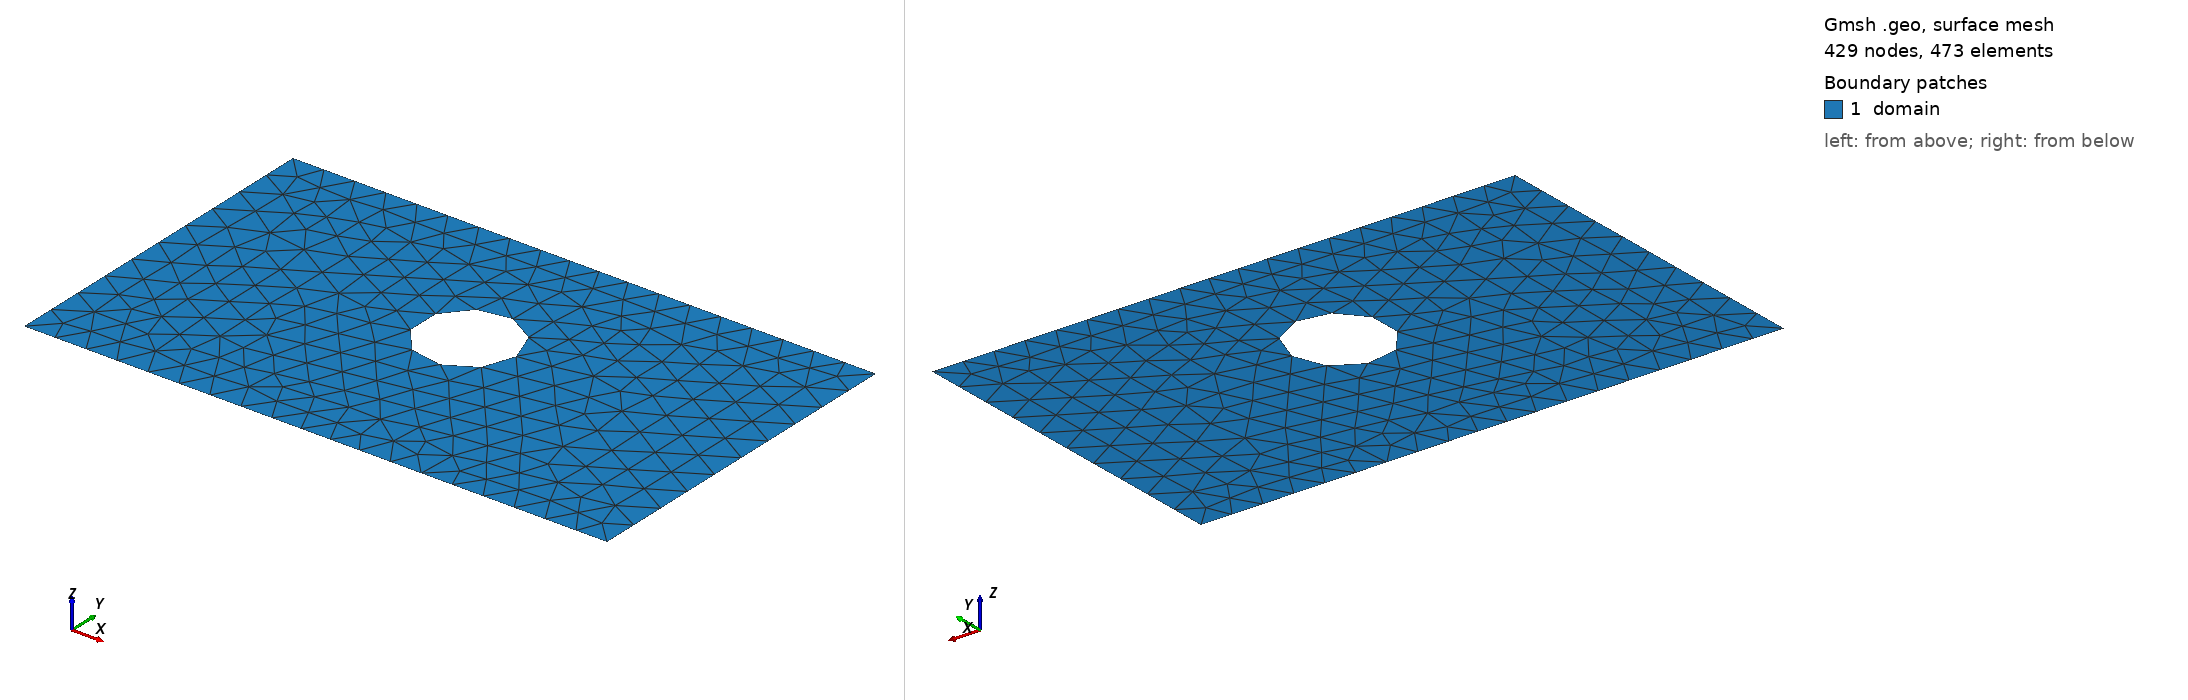

Gmsh geometry script, surface-meshed: 429 nodes, 473 surface elements. Boundary patches (legend numbers): 1 domain. Left view from above one corner, right view from below the opposite corner. Legend entries are the model's physical surfaces. The drawing asked Gmsh for element sizes between 1% and 20% of the model's largest extent; the script's own settings can give other sizes.

=== shape_2.geo (drawn) ===
SetFactory("OpenCASCADE");
lc = 0.060000;

Point(1) = {0.0000000000, -0.3000000000, 0, lc};
Point(2) = {0.4250000000, -0.3000000000, 0, lc};
Point(3) = {0.5750000000, -0.3000000000, 0, lc};
Point(4) = {1.0000000000, -0.3000000000, 0, lc};
Point(5) = {1.0000000000, 0.3000000000, 0, lc};
Point(6) = {0.5750000000, 0.3000000000, 0, lc};
Point(7) = {0.4250000000, 0.3000000000, 0, lc};
Point(8) = {0.0000000000, 0.3000000000, 0, lc};
Line(1) = {1, 2};
Line(2) = {2, 3};
Line(3) = {3, 4};
Line(4) = {4, 5};
Line(5) = {5, 6};
Line(6) = {6, 7};
Line(7) = {7, 8};
Line(8) = {8, 1};
Curve Loop(1) = {1, 2, 3, 4, 5, 6, 7, 8};
Point(9) = {0.5821321915, 0.0405008067, 0, lc};
Point(10) = {0.5820688706, 0.0437253014, 0, lc};
Point(11) = {0.5818790054, 0.0469448242, 0, lc};
Point(12) = {0.5815628887, 0.0501544108, 0, lc};
Point(13) = {0.5811210079, 0.0533491122, 0, lc};
Point(14) = {0.5805540445, 0.0565240024, 0, lc};
Point(15) = {0.5798628725, 0.0596741861, 0, lc};
Point(16) = {0.5790485578, 0.0627948057, 0, lc};
Point(17) = {0.5781123559, 0.0658810497, 0, lc};
Point(18) = {0.5770557105, 0.0689281591, 0, lc};
Point(19) = {0.5758802507, 0.0719314357, 0, lc};
Point(20) = {0.5745877891, 0.0748862485, 0, lc};
Point(21) = {0.5731803185, 0.0777880414, 0, lc};
Point(22) = {0.5716600091, 0.0806323401, 0, lc};
Point(23) = {0.5700292053, 0.0834147589, 0, lc};
Point(24) = {0.5682904214, 0.0861310075, 0, lc};
Point(25) = {0.5664463387, 0.0887768976, 0, lc};
Point(26) = {0.5644998006, 0.0913483495, 0, lc};
Point(27) = {0.5624538084, 0.0938413982, 0, lc};
Point(28) = {0.5603115170, 0.0962521996, 0, lc};
Point(29) = {0.5580762296, 0.0985770363, 0, lc};
Point(30) = {0.5557513928, 0.1008123237, 0, lc};
Point(31) = {0.5533405915, 0.1029546151, 0, lc};
Point(32) = {0.5508475428, 0.1050006073, 0, lc};
Point(33) = {0.5482760909, 0.1069471454, 0, lc};
Point(34) = {0.5456302008, 0.1087912282, 0, lc};
Point(35) = {0.5429139522, 0.1105300120, 0, lc};
Point(36) = {0.5401315334, 0.1121608159, 0, lc};
Point(37) = {0.5372872347, 0.1136811252, 0, lc};
Point(38) = {0.5343854417, 0.1150885958, 0, lc};
Point(39) = {0.5314306290, 0.1163810574, 0, lc};
Point(40) = {0.5284273524, 0.1175565172, 0, lc};
Point(41) = {0.5253802430, 0.1186131627, 0, lc};
Point(42) = {0.5222939990, 0.1195493645, 0, lc};
Point(43) = {0.5191733793, 0.1203636792, 0, lc};
Point(44) = {0.5160231957, 0.1210548512, 0, lc};
Point(45) = {0.5128483054, 0.1216218147, 0, lc};
Point(46) = {0.5096536040, 0.1220636954, 0, lc};
Point(47) = {0.5064440175, 0.1223798121, 0, lc};
Point(48) = {0.5032244947, 0.1225696773, 0, lc};
Point(49) = {0.5000000000, 0.1226329982, 0, lc};
Point(50) = {0.4967755053, 0.1225696773, 0, lc};
Point(51) = {0.4935559825, 0.1223798121, 0, lc};
Point(52) = {0.4903463960, 0.1220636954, 0, lc};
Point(53) = {0.4871516946, 0.1216218147, 0, lc};
Point(54) = {0.4839768043, 0.1210548512, 0, lc};
Point(55) = {0.4808266207, 0.1203636792, 0, lc};
Point(56) = {0.4777060010, 0.1195493645, 0, lc};
Point(57) = {0.4746197570, 0.1186131627, 0, lc};
Point(58) = {0.4715726476, 0.1175565172, 0, lc};
Point(59) = {0.4685693710, 0.1163810574, 0, lc};
Point(60) = {0.4656145583, 0.1150885958, 0, lc};
Point(61) = {0.4627127653, 0.1136811252, 0, lc};
Point(62) = {0.4598684666, 0.1121608159, 0, lc};
Point(63) = {0.4570860478, 0.1105300120, 0, lc};
Point(64) = {0.4543697992, 0.1087912282, 0, lc};
Point(65) = {0.4517239091, 0.1069471454, 0, lc};
Point(66) = {0.4491524572, 0.1050006073, 0, lc};
Point(67) = {0.4466594085, 0.1029546151, 0, lc};
Point(68) = {0.4442486072, 0.1008123237, 0, lc};
Point(69) = {0.4419237704, 0.0985770363, 0, lc};
Point(70) = {0.4396884830, 0.0962521996, 0, lc};
Point(71) = {0.4375461916, 0.0938413982, 0, lc};
Point(72) = {0.4355001994, 0.0913483495, 0, lc};
Point(73) = {0.4335536613, 0.0887768976, 0, lc};
Point(74) = {0.4317095786, 0.0861310075, 0, lc};
Point(75) = {0.4299707947, 0.0834147589, 0, lc};
Point(76) = {0.4283399909, 0.0806323401, 0, lc};
Point(77) = {0.4268196815, 0.0777880414, 0, lc};
Point(78) = {0.4254122109, 0.0748862485, 0, lc};
Point(79) = {0.4241197493, 0.0719314357, 0, lc};
Point(80) = {0.4229442895, 0.0689281591, 0, lc};
Point(81) = {0.4218876441, 0.0658810497, 0, lc};
Point(82) = {0.4209514422, 0.0627948057, 0, lc};
Point(83) = {0.4201371275, 0.0596741861, 0, lc};
Point(84) = {0.4194459555, 0.0565240024, 0, lc};
Point(85) = {0.4188789921, 0.0533491122, 0, lc};
Point(86) = {0.4184371113, 0.0501544108, 0, lc};
Point(87) = {0.4181209946, 0.0469448242, 0, lc};
Point(88) = {0.4179311294, 0.0437253014, 0, lc};
Point(89) = {0.4178678085, 0.0405008067, 0, lc};
Point(90) = {0.4179311294, 0.0372763120, 0, lc};
Point(91) = {0.4181209946, 0.0340567892, 0, lc};
Point(92) = {0.4184371113, 0.0308472027, 0, lc};
Point(93) = {0.4188789921, 0.0276525013, 0, lc};
Point(94) = {0.4194459555, 0.0244776110, 0, lc};
Point(95) = {0.4201371275, 0.0213274274, 0, lc};
Point(96) = {0.4209514422, 0.0182068077, 0, lc};
Point(97) = {0.4218876441, 0.0151205638, 0, lc};
Point(98) = {0.4229442895, 0.0120734543, 0, lc};
Point(99) = {0.4241197493, 0.0090701778, 0, lc};
Point(100) = {0.4254122109, 0.0061153650, 0, lc};
Point(101) = {0.4268196815, 0.0032135720, 0, lc};
Point(102) = {0.4283399909, 0.0003692733, 0, lc};
Point(103) = {0.4299707947, -0.0024131455, 0, lc};
Point(104) = {0.4317095786, -0.0051293941, 0, lc};
Point(105) = {0.4335536613, -0.0077752842, 0, lc};
Point(106) = {0.4355001994, -0.0103467361, 0, lc};
Point(107) = {0.4375461916, -0.0128397848, 0, lc};
Point(108) = {0.4396884830, -0.0152505861, 0, lc};
Point(109) = {0.4419237704, -0.0175754229, 0, lc};
Point(110) = {0.4442486072, -0.0198107103, 0, lc};
Point(111) = {0.4466594085, -0.0219530017, 0, lc};
Point(112) = {0.4491524572, -0.0239989938, 0, lc};
Point(113) = {0.4517239091, -0.0259455320, 0, lc};
Point(114) = {0.4543697992, -0.0277896147, 0, lc};
Point(115) = {0.4570860478, -0.0295283986, 0, lc};
Point(116) = {0.4598684666, -0.0311592024, 0, lc};
Point(117) = {0.4627127653, -0.0326795118, 0, lc};
Point(118) = {0.4656145583, -0.0340869824, 0, lc};
Point(119) = {0.4685693710, -0.0353794440, 0, lc};
Point(120) = {0.4715726476, -0.0365549038, 0, lc};
Point(121) = {0.4746197570, -0.0376115492, 0, lc};
Point(122) = {0.4777060010, -0.0385477511, 0, lc};
Point(123) = {0.4808266207, -0.0393620658, 0, lc};
Point(124) = {0.4839768043, -0.0400532378, 0, lc};
Point(125) = {0.4871516946, -0.0406202012, 0, lc};
Point(126) = {0.4903463960, -0.0410620820, 0, lc};
Point(127) = {0.4935559825, -0.0413781987, 0, lc};
Point(128) = {0.4967755053, -0.0415680639, 0, lc};
Point(129) = {0.5000000000, -0.0416313848, 0, lc};
Point(130) = {0.5032244947, -0.0415680639, 0, lc};
Point(131) = {0.5064440175, -0.0413781987, 0, lc};
Point(132) = {0.5096536040, -0.0410620820, 0, lc};
Point(133) = {0.5128483054, -0.0406202012, 0, lc};
Point(134) = {0.5160231957, -0.0400532378, 0, lc};
Point(135) = {0.5191733793, -0.0393620658, 0, lc};
Point(136) = {0.5222939990, -0.0385477511, 0, lc};
Point(137) = {0.5253802430, -0.0376115492, 0, lc};
Point(138) = {0.5284273524, -0.0365549038, 0, lc};
Point(139) = {0.5314306290, -0.0353794440, 0, lc};
Point(140) = {0.5343854417, -0.0340869824, 0, lc};
Point(141) = {0.5372872347, -0.0326795118, 0, lc};
Point(142) = {0.5401315334, -0.0311592024, 0, lc};
Point(143) = {0.5429139522, -0.0295283986, 0, lc};
Point(144) = {0.5456302008, -0.0277896147, 0, lc};
Point(145) = {0.5482760909, -0.0259455320, 0, lc};
Point(146) = {0.5508475428, -0.0239989938, 0, lc};
Point(147) = {0.5533405915, -0.0219530017, 0, lc};
Point(148) = {0.5557513928, -0.0198107103, 0, lc};
Point(149) = {0.5580762296, -0.0175754229, 0, lc};
Point(150) = {0.5603115170, -0.0152505861, 0, lc};
Point(151) = {0.5624538084, -0.0128397848, 0, lc};
Point(152) = {0.5644998006, -0.0103467361, 0, lc};
Point(153) = {0.5664463387, -0.0077752842, 0, lc};
Point(154) = {0.5682904214, -0.0051293941, 0, lc};
Point(155) = {0.5700292053, -0.0024131455, 0, lc};
Point(156) = {0.5716600091, 0.0003692733, 0, lc};
Point(157) = {0.5731803185, 0.0032135720, 0, lc};
Point(158) = {0.5745877891, 0.0061153650, 0, lc};
Point(159) = {0.5758802507, 0.0090701778, 0, lc};
Point(160) = {0.5770557105, 0.0120734543, 0, lc};
Point(161) = {0.5781123559, 0.0151205638, 0, lc};
Point(162) = {0.5790485578, 0.0182068077, 0, lc};
Point(163) = {0.5798628725, 0.0213274274, 0, lc};
Point(164) = {0.5805540445, 0.0244776110, 0, lc};
Point(165) = {0.5811210079, 0.0276525013, 0, lc};
Point(166) = {0.5815628887, 0.0308472027, 0, lc};
Point(167) = {0.5818790054, 0.0340567892, 0, lc};
Point(168) = {0.5820688706, 0.0372763120, 0, lc};
Spline(9) = {9, 10, 11, 12, 13, 14, 15, 16, 17, 18, 19, 20, 21, 22, 23, 24, 25, 26, 27, 28, 29, 30, 31, 32, 33, 34, 35, 36, 37, 38, 39, 40, 41, 42, 43, 44, 45, 46, 47, 48, 49, 50, 51, 52, 53, 54, 55, 56, 57, 58, 59, 60, 61, 62, 63, 64, 65, 66, 67, 68, 69, 70, 71, 72, 73, 74, 75, 76, 77, 78, 79, 80, 81, 82, 83, 84, 85, 86, 87, 88, 89, 90, 91, 92, 93, 94, 95, 96, 97, 98, 99, 100, 101, 102, 103, 104, 105, 106, 107, 108, 109, 110, 111, 112, 113, 114, 115, 116, 117, 118, 119, 120, 121, 122, 123, 124, 125, 126, 127, 128, 129, 130, 131, 132, 133, 134, 135, 136, 137, 138, 139, 140, 141, 142, 143, 144, 145, 146, 147, 148, 149, 150, 151, 152, 153, 154, 155, 156, 157, 158, 159, 160, 161, 162, 163, 164, 165, 166, 167, 168, 9};
Curve Loop(2) = {9};
Plane Surface(1) = {1, 2};

Physical Surface("domain")          = {1};
Physical Curve("contact_source")   = {8};
Physical Curve("contact_drain")    = {4};
Physical Curve("probe_A")          = {6};
Physical Curve("probe_B")          = {2};
Physical Curve("walls")            = {1, 3, 5, 7, 9};
